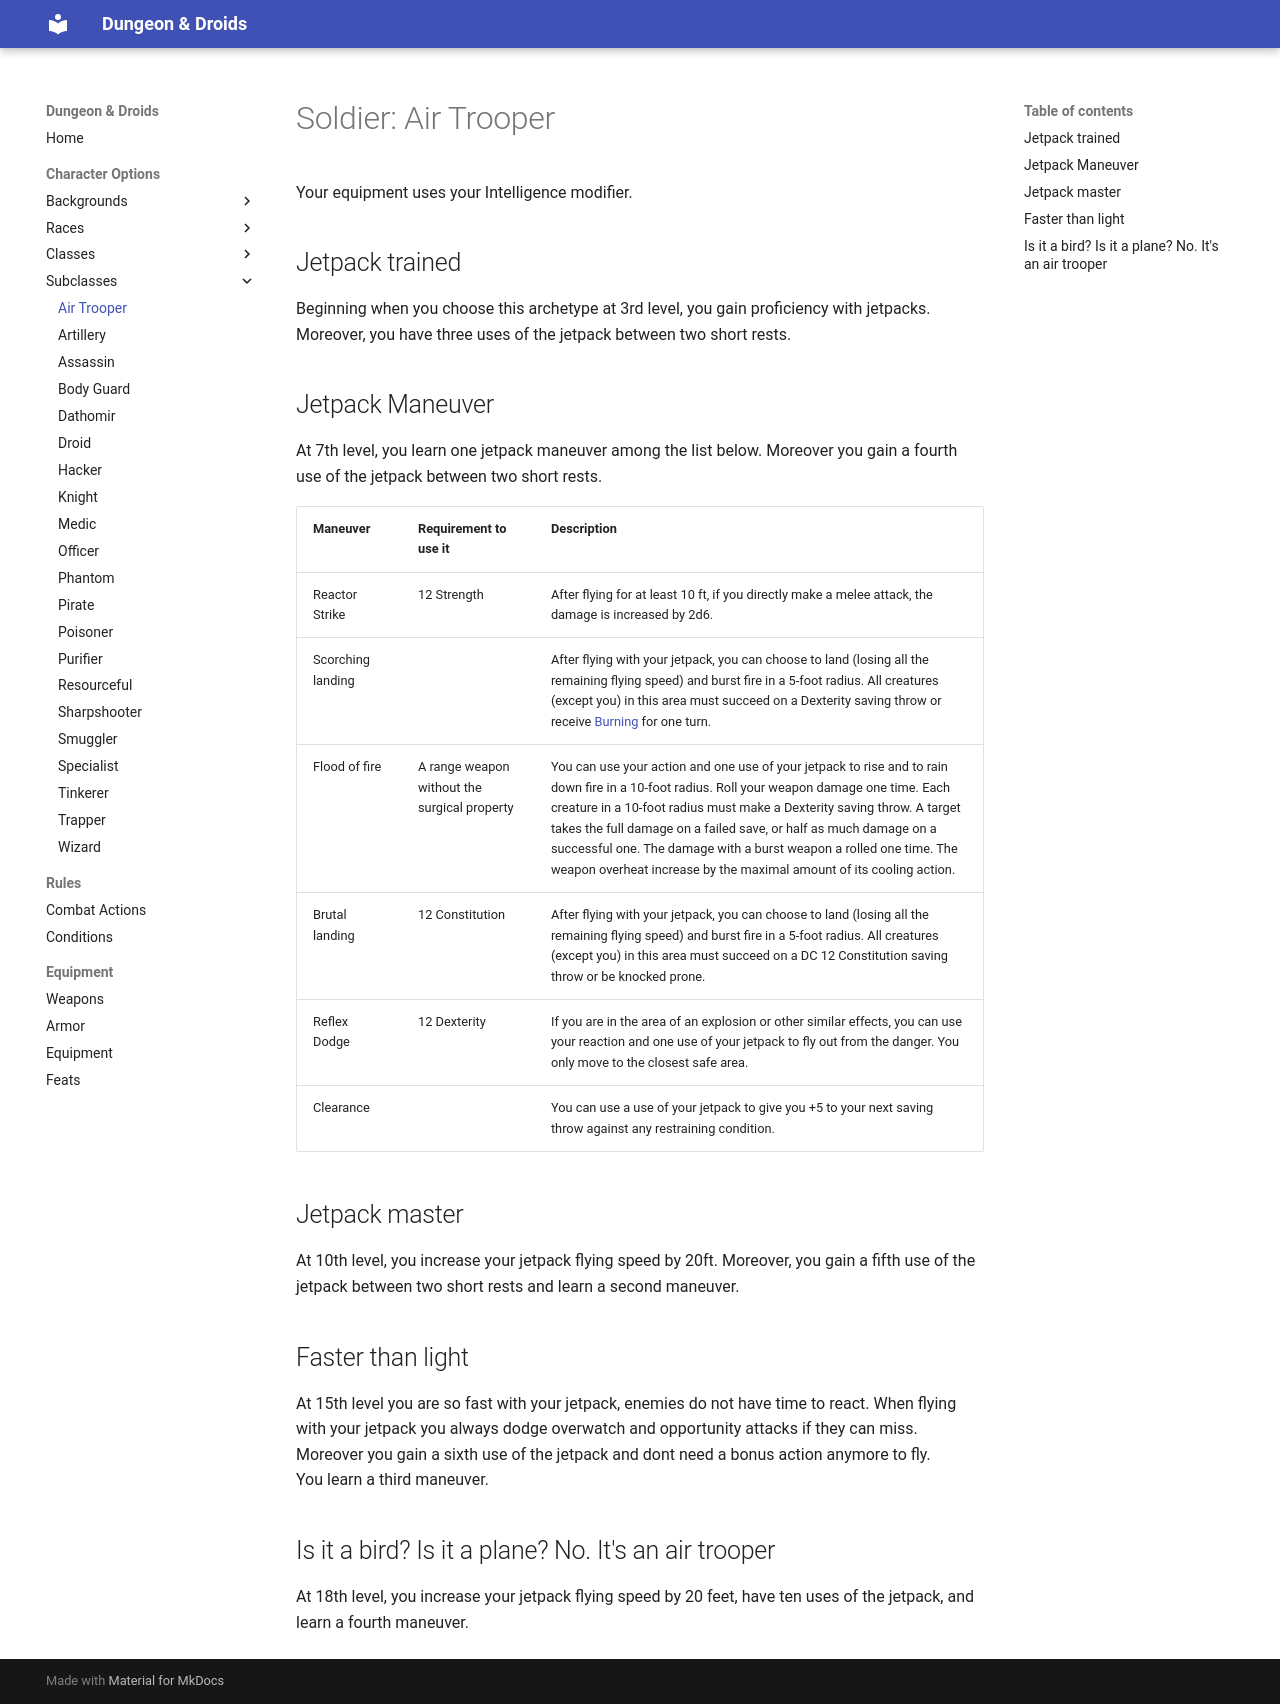

repository: ScanSC/D-Droids · page: Content/SubClasses/AirTrooper/index.html · generator: mkdocs

# Soldier: Air Trooper

Your equipment uses your Intelligence modifier.

## Jetpack trained
Beginning when you choose this archetype at 3rd level, you gain proficiency with jetpacks.<br>
Moreover, you have three uses of the jetpack between two short rests.

## Jetpack Maneuver
At 7th level, you learn one jetpack maneuver among the list below.
Moreover you gain a fourth use of the jetpack between two short rests.

Maneuver          | Requirement to use it                        | Description
------------------|----------------------------------------------|------------
Reactor Strike    | 12 Strength                                  | After flying for at least 10 ft, if you directly make a melee attack, the damage is increased by 2d6.
Scorching landing |                                              | After flying with your jetpack, you can choose to land (losing all the remaining flying speed) and burst fire in a 5-foot radius. All creatures (except you) in this area must succeed on a Dexterity saving throw or receive [Burning](../Conditions.md) for one turn.
Flood of fire     | A range weapon without the surgical property | You can use your action and one use of your jetpack to rise and to rain down fire in a 10-foot radius. Roll your weapon damage one time. Each creature in a 10-foot radius must make a Dexterity saving throw. A target takes the full damage on a failed save, or half as much damage on a successful one. The damage with a burst weapon a rolled one time. The weapon overheat increase by the maximal amount of its cooling action.
Brutal landing    | 12 Constitution                              | After flying with your jetpack, you can choose to land (losing all the remaining flying speed) and burst fire in a 5-foot radius. All creatures (except you) in this area must succeed on a DC 12 Constitution saving throw or be knocked prone.
Reflex Dodge      | 12 Dexterity                                 | If you are in the area of an explosion or other similar effects, you can use your reaction and one use of your jetpack to fly out from the danger. You only move to the closest safe area.
Clearance         |                                              | You can use a use of your jetpack to give you +5 to your next saving throw against any restraining condition.

## Jetpack master
At 10th level, you increase your jetpack flying speed by 20ft.
Moreover, you gain a fifth use of the jetpack between two short rests and learn a second maneuver.

## Faster than light
At 15th level you are so fast with your jetpack, enemies do not have time to react. When flying with your jetpack you always dodge overwatch and opportunity attacks if they can miss.<br>
Moreover you gain a sixth use of the jetpack and dont need a bonus action anymore to fly.<br>
You learn a third maneuver.

## Is it a bird? Is it a plane? No. It's an air trooper
At 18th level, you increase your jetpack flying speed by 20 feet, have ten uses of the jetpack, and learn a fourth maneuver.
